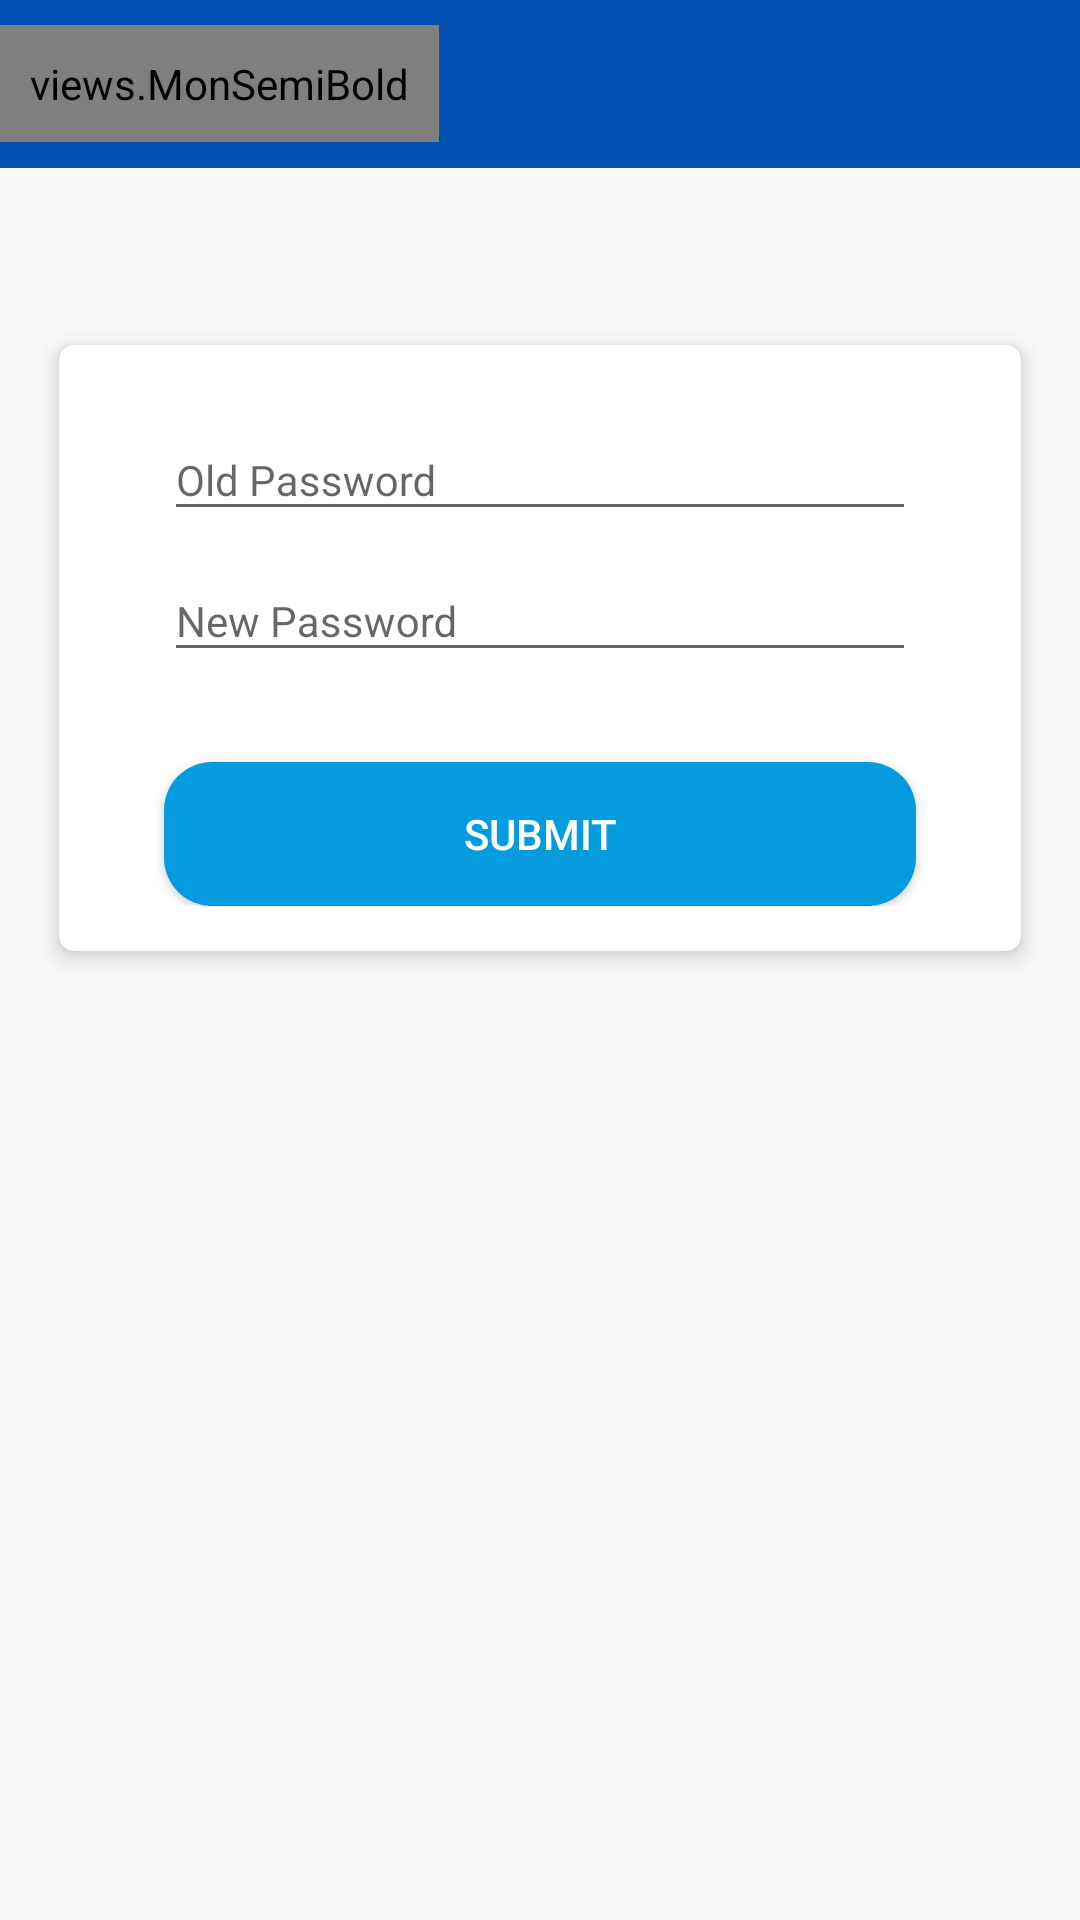

Layout XML and referenced resources for this Android screen:
<!-- AndroidManifest.xml: application theme AppTheme -->
<!-- res/layout/activity_change_password.xml -->
<?xml version="1.0" encoding="utf-8"?>
<LinearLayout xmlns:android="http://schemas.android.com/apk/res/android"
    xmlns:app="http://schemas.android.com/apk/res-auto"
    xmlns:tools="http://schemas.android.com/tools"
    android:layout_width="match_parent"
    android:layout_height="match_parent"
    android:orientation="vertical"
    tools:context=".activities.ChangePasswordActivity">

    <androidx.appcompat.widget.Toolbar xmlns:local="http://schemas.android.com/apk/res-auto"
        android:id="@+id/toolbar"
        android:layout_width="match_parent"
        android:layout_height="wrap_content"
        android:background="?attr/colorPrimary"
        android:minHeight="?attr/actionBarSize"
        app:contentInsetEnd="0dp"
        app:contentInsetStart="0dp"
        local:popupTheme="@style/ThemeOverlay.AppCompat.Light"
        local:theme="@style/ThemeOverlay.AppCompat.Dark.ActionBar">

        <LinearLayout
            android:layout_width="match_parent"
            android:layout_height="wrap_content"
            android:orientation="horizontal">

            <views.MonSemiBold
                android:id="@+id/toolbartext"
                android:layout_width="wrap_content"
                android:layout_height="wrap_content"
                android:padding="10dp"
                android:text="Change Password"
                android:textColor="@android:color/white"
                android:textSize="17sp" />
        </LinearLayout>
    </androidx.appcompat.widget.Toolbar>

    <androidx.cardview.widget.CardView
        android:id="@+id/card"
        android:layout_width="match_parent"
        android:layout_height="wrap_content"
        android:layout_gravity="center|center_vertical"
        android:layout_marginLeft="13dp"
        android:layout_marginTop="50dp"
        android:layout_marginRight="13dp"
        android:elevation="2dp"
        android:padding="10dp"
        app:cardCornerRadius="5dp"
        app:cardElevation="5dp"
        app:cardUseCompatPadding="true">


        <LinearLayout
            android:layout_width="match_parent"
            android:layout_height="match_parent"
            android:layout_margin="15dp"
            android:orientation="vertical">

            <com.google.android.material.textfield.TextInputLayout
                android:layout_width="match_parent"
                android:layout_height="wrap_content">

                <EditText
                    android:id="@+id/et_old_password"
                    android:layout_width="match_parent"
                    android:layout_height="wrap_content"
                    android:layout_marginLeft="20dp"
                    android:layout_marginTop="20dp"
                    android:layout_marginRight="20dp"
                    android:hint="Old Password"
                    android:inputType="textPassword"
                    android:textSize="14sp" />
            </com.google.android.material.textfield.TextInputLayout>

            <com.google.android.material.textfield.TextInputLayout
                android:layout_width="match_parent"
                android:layout_height="wrap_content">

                <EditText
                    android:id="@+id/et_new_password"
                    android:layout_width="match_parent"
                    android:layout_height="wrap_content"
                    android:layout_marginLeft="20dp"
                    android:layout_marginTop="10dp"
                    android:layout_marginRight="20dp"
                    android:layout_marginBottom="30dp"
                    android:hint="New Password"
                    android:inputType="textPassword"
                    android:textSize="14sp" />
            </com.google.android.material.textfield.TextInputLayout>

            <Button
                android:layout_marginLeft="20dp"
                android:layout_marginRight="20dp"
                android:id="@+id/btn_submit"
                android:layout_width="match_parent"
                android:layout_height="wrap_content"
                android:background="@drawable/selected_btn_bg"
                android:text="Submit"
                android:textColor="@android:color/white" />

        </LinearLayout>

    </androidx.cardview.widget.CardView>
</LinearLayout>
<!-- resources referenced by this layout -->
<resources>
  <!-- drawable selected_btn_bg (drawable) -->
  <?xml version="1.0" encoding="utf-8"?>
  <shape xmlns:android="http://schemas.android.com/apk/res/android"
      android:shape="rectangle">
  
      <solid android:color="#049CDE"/>
      <corners android:radius="16dp"/>
  </shape>
  <style name="AppTheme" parent="Theme.AppCompat.Light.DarkActionBar">
          
          <item name="colorPrimary">@color/colorPrimary</item>
          <item name="colorPrimaryDark">@color/colorPrimaryDark</item>
          <item name="colorAccent">@color/colorAccent</item>
          <item name="windowActionBar">false</item>
          <item name="windowNoTitle">true</item>
      </style>
  <color name="colorPrimary">#0351B3</color>
  <color name="colorPrimaryDark">#0216CA</color>
  <color name="colorAccent">#FF001AFF</color>
</resources>
